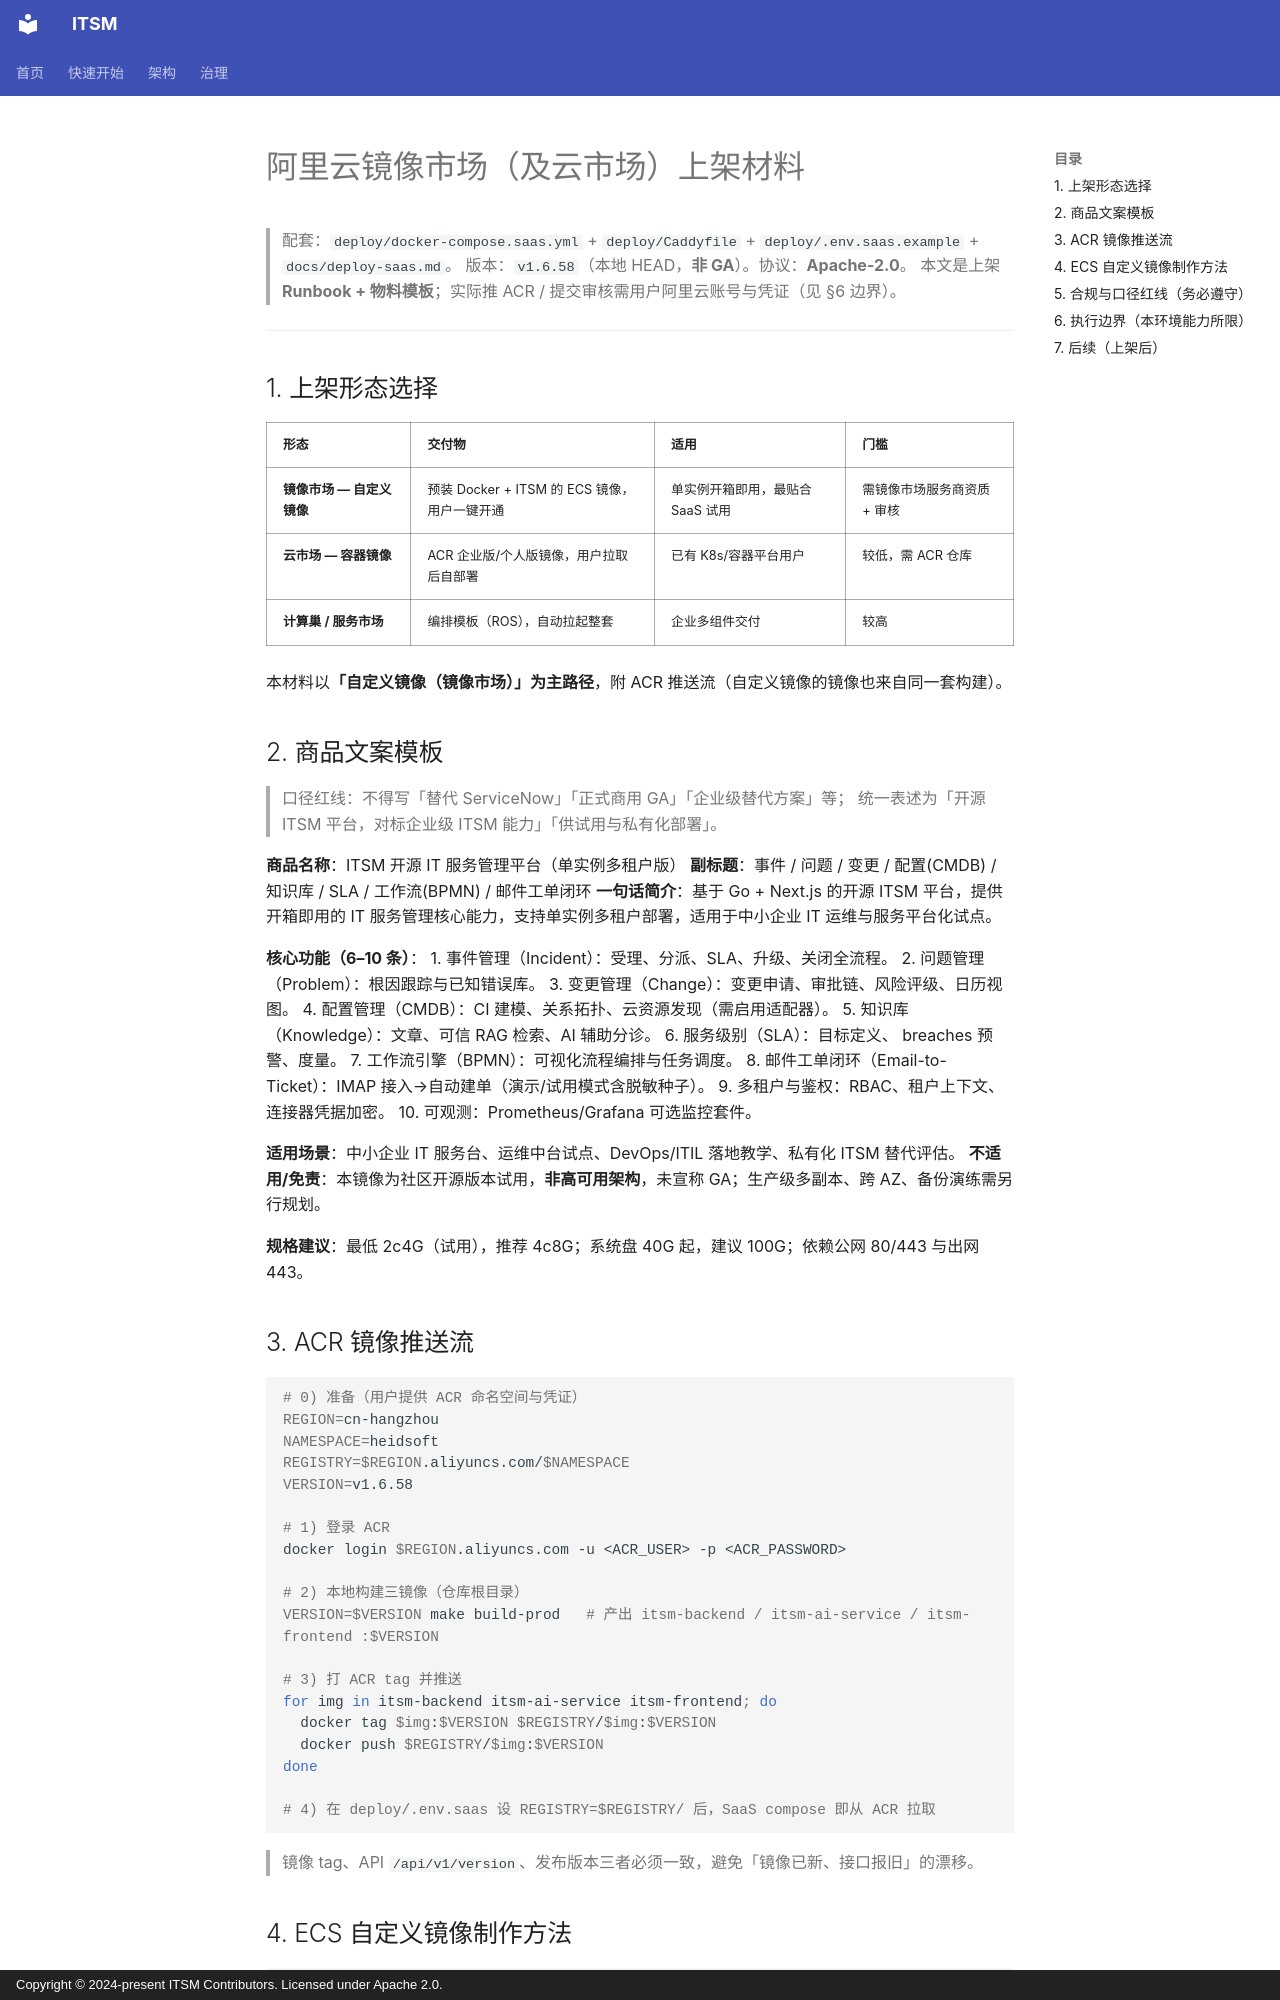

repository: heidsoft/itsm · page: aliyun-marketplace/index.html · generator: mkdocs · copyright: Copyright © 2024-present ITSM Contributors. Licensed under Apache 2.0.

# 阿里云镜像市场（及云市场）上架材料

> 配套：`deploy/docker-compose.saas.yml` + `deploy/Caddyfile` + `deploy/.env.saas.example` + `docs/deploy-saas.md`。
> 版本：`v1.6.58`（本地 HEAD，**非 GA**）。协议：**Apache-2.0**。
> 本文是上架 **Runbook + 物料模板**；实际推 ACR / 提交审核需用户阿里云账号与凭证（见 §6 边界）。

---

## 1. 上架形态选择

| 形态 | 交付物 | 适用 | 门槛 |
|---|---|---|---|
| **镜像市场 — 自定义镜像** | 预装 Docker + ITSM 的 ECS 镜像，用户一键开通 | 单实例开箱即用，最贴合 SaaS 试用 | 需镜像市场服务商资质 + 审核 |
| **云市场 — 容器镜像** | ACR 企业版/个人版镜像，用户拉取后自部署 | 已有 K8s/容器平台用户 | 较低，需 ACR 仓库 |
| **计算巢 / 服务市场** | 编排模板（ROS），自动拉起整套 | 企业多组件交付 | 较高 |

本材料以**「自定义镜像（镜像市场）」为主路径**，附 ACR 推送流（自定义镜像的镜像也来自同一套构建）。

## 2. 商品文案模板

> 口径红线：不得写「替代 ServiceNow」「正式商用 GA」「企业级替代方案」等；
> 统一表述为「开源 ITSM 平台，对标企业级 ITSM 能力」「供试用与私有化部署」。

**商品名称**：ITSM 开源 IT 服务管理平台（单实例多租户版）
**副标题**：事件 / 问题 / 变更 / 配置(CMDB) / 知识库 / SLA / 工作流(BPMN) / 邮件工单闭环
**一句话简介**：基于 Go + Next.js 的开源 ITSM 平台，提供开箱即用的 IT 服务管理核心能力，支持单实例多租户部署，适用于中小企业 IT 运维与服务平台化试点。

**核心功能（6–10 条）**：
1. 事件管理（Incident）：受理、分派、SLA、升级、关闭全流程。
2. 问题管理（Problem）：根因跟踪与已知错误库。
3. 变更管理（Change）：变更申请、审批链、风险评级、日历视图。
4. 配置管理（CMDB）：CI 建模、关系拓扑、云资源发现（需启用适配器）。
5. 知识库（Knowledge）：文章、可信 RAG 检索、AI 辅助分诊。
6. 服务级别（SLA）：目标定义、 breaches 预警、度量。
7. 工作流引擎（BPMN）：可视化流程编排与任务调度。
8. 邮件工单闭环（Email-to-Ticket）：IMAP 接入→自动建单（演示/试用模式含脱敏种子）。
9. 多租户与鉴权：RBAC、租户上下文、连接器凭据加密。
10. 可观测：Prometheus/Grafana 可选监控套件。

**适用场景**：中小企业 IT 服务台、运维中台试点、DevOps/ITIL 落地教学、私有化 ITSM 替代评估。
**不适用/免责**：本镜像为社区开源版本试用，**非高可用架构**，未宣称 GA；生产级多副本、跨 AZ、备份演练需另行规划。

**规格建议**：最低 2c4G（试用），推荐 4c8G；系统盘 40G 起，建议 100G；依赖公网 80/443 与出网 443。

## 3. ACR 镜像推送流

```bash
# 0) 准备（用户提供 ACR 命名空间与凭证）
REGION=cn-hangzhou
NAMESPACE=heidsoft
REGISTRY=$REGION.aliyuncs.com/$NAMESPACE
VERSION=v1.6.58

# 1) 登录 ACR
docker login $REGION.aliyuncs.com -u <ACR_USER> -p <ACR_PASSWORD>

# 2) 本地构建三镜像（仓库根目录）
VERSION=$VERSION make build-prod   # 产出 itsm-backend / itsm-ai-service / itsm-frontend :$VERSION

# 3) 打 ACR tag 并推送
for img in itsm-backend itsm-ai-service itsm-frontend; do
  docker tag $img:$VERSION $REGISTRY/$img:$VERSION
  docker push $REGISTRY/$img:$VERSION
done

# 4) 在 deploy/.env.saas 设 REGISTRY=$REGISTRY/ 后，SaaS compose 即从 ACR 拉取
```

> 镜像 tag、API `/api/v1/version`、发布版本三者必须一致，避免「镜像已新、接口报旧」的漂移。
